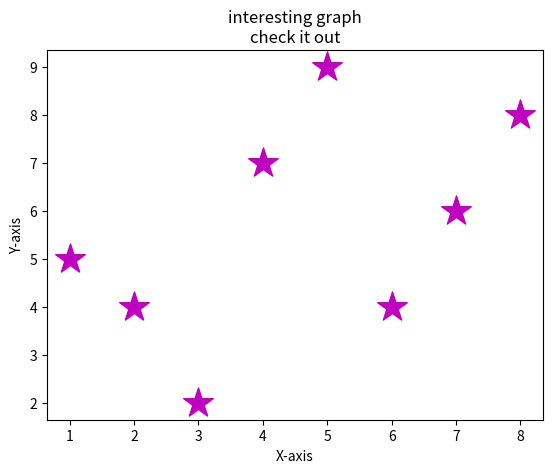

Write Python code to recreate this figure.
import matplotlib.pyplot as pl

x=[1,2,3,4,5,6,7,8]
y=[5,4,2,7,9,4,6,8]

pl.scatter(x,y,label='my scatter',color='m',s=500,marker="*")

## in a marker we can also use +,x,. in place of marker. by defalut it is (.).
## symbol s stands for size

pl.title("interesting graph\ncheck it out")
pl.xlabel("X-axis")
pl.ylabel("Y-axis")
pl.show()
